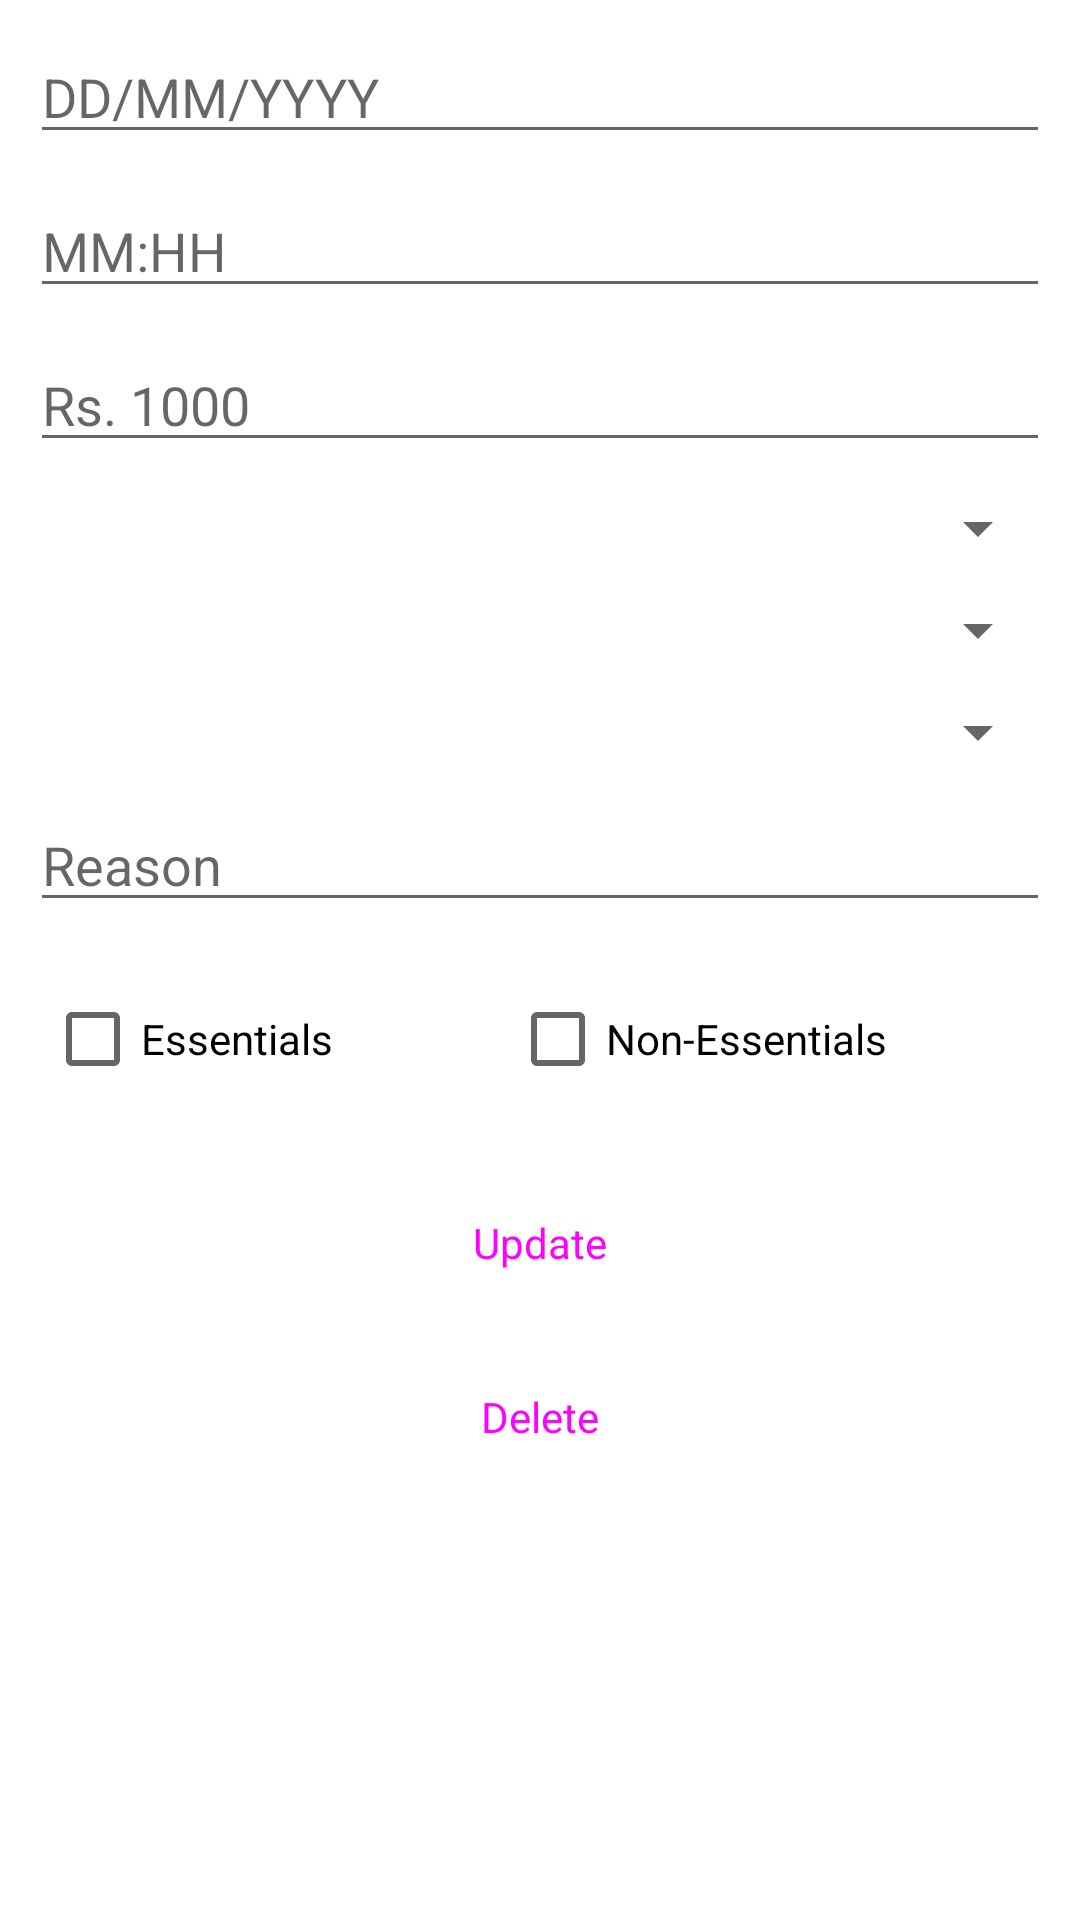

The Android layout XML behind this screen, and the referenced resources:
<!-- AndroidManifest.xml: application theme Theme.SuShiShaaDhanSaver -->
<!-- res/layout/fragment_edit_expense.xml -->
<?xml version="1.0" encoding="utf-8"?>
<FrameLayout xmlns:android="http://schemas.android.com/apk/res/android"
    xmlns:tools="http://schemas.android.com/tools"
    android:layout_width="match_parent"
    android:layout_height="match_parent"
    tools:context=".ui.EditExpenseFragment">

    <LinearLayout
        android:layout_width="match_parent"
        android:layout_height="match_parent"
        android:orientation="vertical"
        android:padding="5dp">

        <EditText
            android:id="@+id/editTextExpenseDay"
            android:layout_width="match_parent"
            android:layout_height="wrap_content"
            android:layout_margin="5dp"
            android:ems="10"
            android:hint="DD/MM/YYYY"
            android:inputType="number|text"
            android:maxLength="10" />

        <EditText
            android:id="@+id/editTextExpenseTime"
            android:layout_width="match_parent"
            android:layout_height="wrap_content"
            android:layout_margin="5dp"
            android:ems="10"
            android:hint="MM:HH"
            android:inputType="number|text"
            android:maxLength="5" />

        <EditText
            android:id="@+id/editTextExpenseRupee"
            android:layout_width="match_parent"
            android:layout_height="wrap_content"
            android:layout_margin="5dp"
            android:ems="10"
            android:hint="Rs. 1000"
            android:inputType="number"
            android:maxLength="8" />

        <Spinner
            android:id="@+id/spinnerCategoryList"
            android:layout_width="match_parent"
            android:layout_height="wrap_content"
            android:layout_margin="5dp" />

        <Spinner
            android:id="@+id/spinnerSubCategory"
            android:layout_width="match_parent"
            android:layout_height="wrap_content"
            android:layout_margin="5dp" />

        <Spinner
            android:id="@+id/spinnerMode"
            android:layout_width="match_parent"
            android:layout_height="wrap_content"
            android:layout_margin="5dp" />

        <EditText
            android:id="@+id/editTextExpenseReason"
            android:layout_width="match_parent"
            android:layout_height="wrap_content"
            android:layout_margin="5dp"
            android:ems="10"
            android:hint="Reason"
            android:inputType="textMultiLine|textPersonName" />

        <LinearLayout
            android:layout_width="match_parent"
            android:layout_height="wrap_content"
            android:orientation="horizontal"
            android:padding="5dp">

            <CheckBox
                android:id="@+id/checkBoxEssentials"
                android:layout_width="wrap_content"
                android:layout_height="wrap_content"
                android:layout_margin="5dp"
                android:layout_weight="1"
                android:text="Essentials" />

            <CheckBox
                android:id="@+id/checkBoxNonEssentials"
                android:layout_width="wrap_content"
                android:layout_height="wrap_content"
                android:layout_margin="5dp"
                android:layout_weight="1"
                android:text="Non-Essentials" />
        </LinearLayout>

        <Button
            android:id="@+id/buttonExpenseEdit"
            style="@style/Widget.Material3.Button"
            android:layout_width="match_parent"
            android:layout_height="wrap_content"
            android:layout_marginTop="10dp"
            android:text="Update"
            android:textSize="14sp"
            android:typeface="normal" />

        <Button
            android:id="@+id/buttonExpenseDelete"
            style="@style/Widget.Material3.Button"
            android:layout_width="match_parent"
            android:layout_height="wrap_content"
            android:layout_marginTop="10dp"
            android:text="Delete"
            android:textSize="14sp"
            android:typeface="normal" />

    </LinearLayout>


</FrameLayout>
<!-- resources referenced by this layout -->
<resources>
  <style name="Theme.SuShiShaaDhanSaver" parent="Theme.MaterialComponents.Light.DarkActionBar">
          
          <item name="colorPrimary">@color/purple_500</item>
          <item name="colorPrimaryVariant">@color/purple_700</item>
          <item name="colorOnPrimary">@color/white</item>
          
          <item name="colorSecondary">@color/teal_200</item>
          <item name="colorSecondaryVariant">@color/teal_700</item>
          <item name="colorOnSecondary">@color/black</item>
          
          <item name="android:statusBarColor" tools:targetApi="l">?attr/colorPrimaryVariant</item>
          
      </style>
  <color name="purple_500">#FF6200EE</color>
  <color name="purple_700">#FF3700B3</color>
  <color name="white">#FFFFFFFF</color>
  <color name="teal_200">#FF03DAC5</color>
  <color name="teal_700">#FF018786</color>
  <color name="black">#FF000000</color>
</resources>
